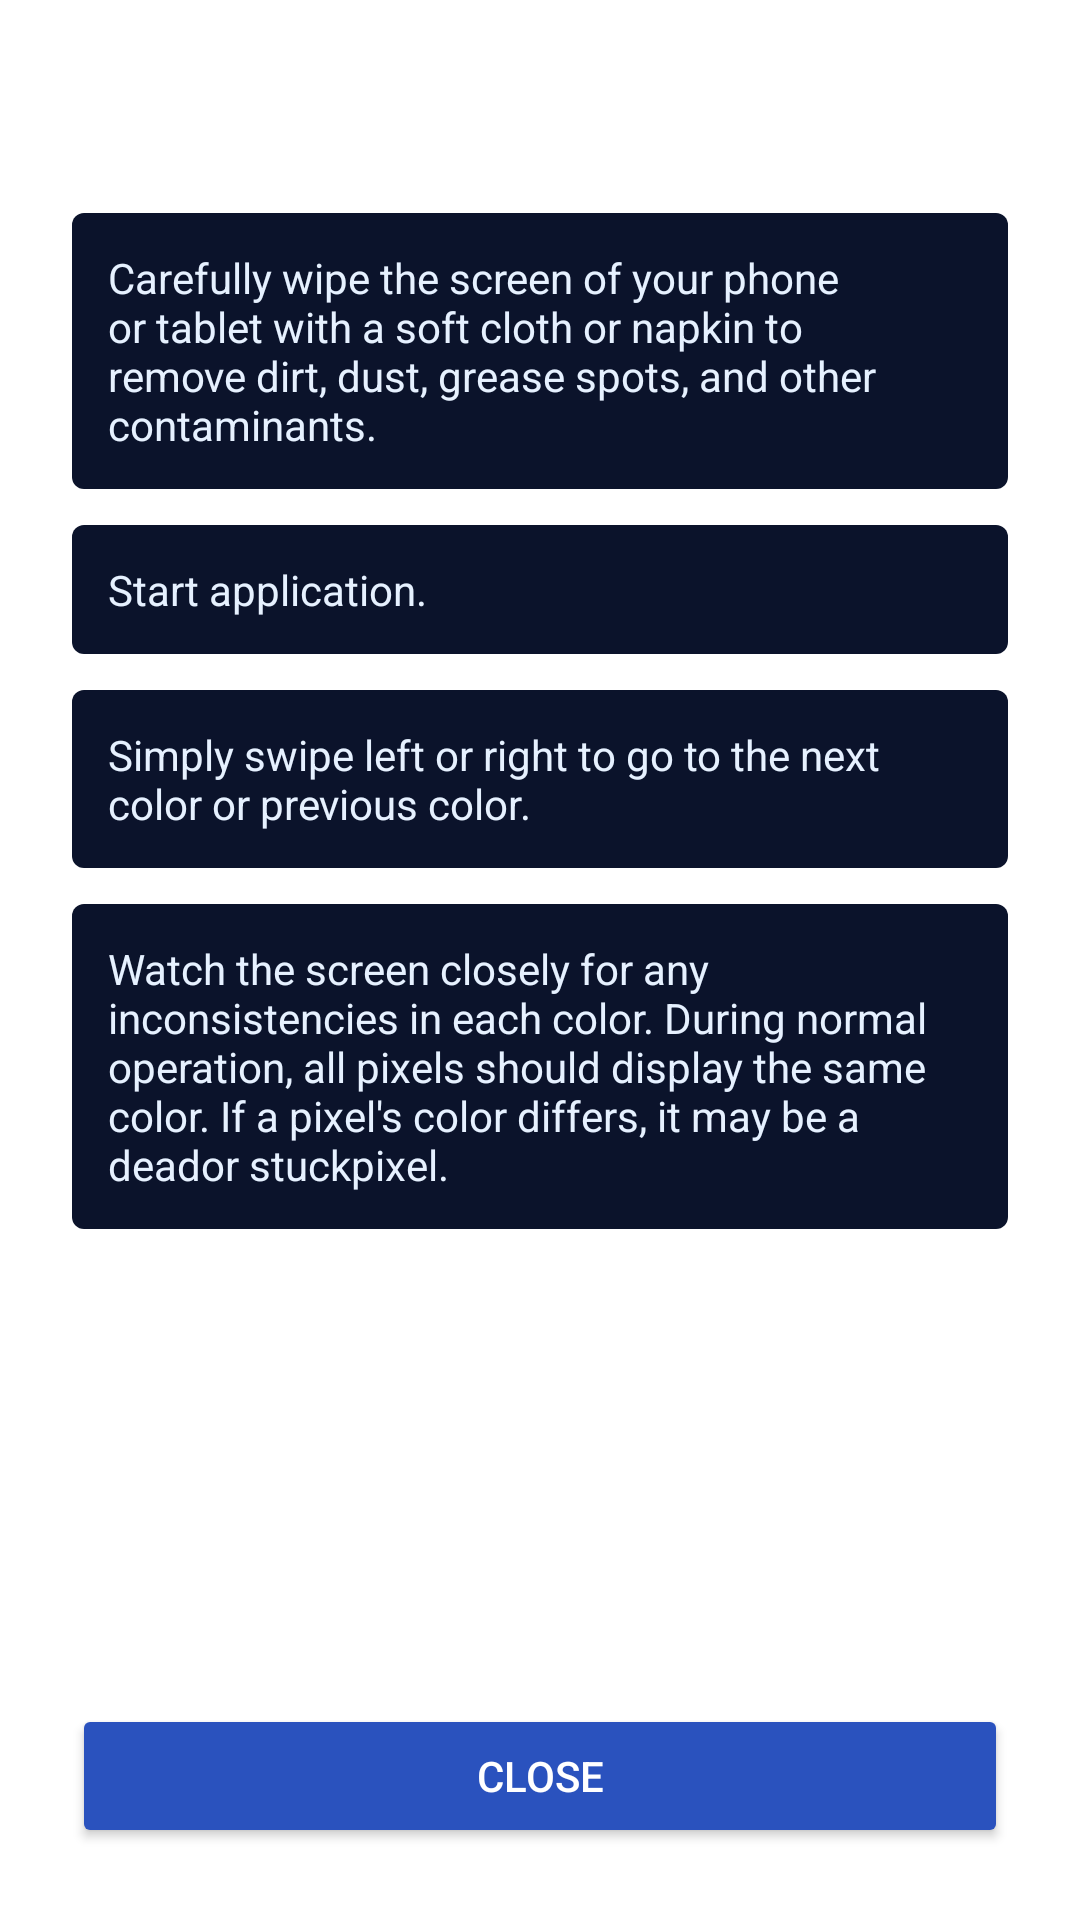

Produce the Android XML layout that renders to this screen, including the resource entries it uses.
<!-- AndroidManifest.xml: application theme Theme.BadPixelSearch -->
<!-- res/layout/dialog_fix_pixel_info.xml -->
<?xml version="1.0" encoding="utf-8"?>
<LinearLayout xmlns:android="http://schemas.android.com/apk/res/android"
    android:layout_width="match_parent"
    android:layout_height="wrap_content"
    android:background="@drawable/bg_info_card"
    android:orientation="vertical"
    android:padding="24dp">

    <TextView
        android:id="@+id/dialogTitle"
        android:layout_width="match_parent"
        android:layout_height="wrap_content"
        android:layout_marginBottom="20dp"
        android:gravity="center"
        android:text="@string/screen_info_title"
        android:textColor="@color/white"
        android:textSize="20sp"
        android:textStyle="bold|italic" />

    <ScrollView
        android:layout_width="match_parent"
        android:layout_height="0dp"
        android:layout_weight="1">

        <LinearLayout
            android:layout_width="match_parent"
            android:layout_height="wrap_content"
            android:orientation="vertical">

            <TextView
                android:id="@+id/textOne"
                android:layout_width="match_parent"
                android:layout_height="wrap_content"
                android:layout_marginBottom="12dp"
                android:background="@drawable/bg_square_dark"
                android:padding="12dp"
                android:text="@string/walkthrough_text_one"
                android:textColor="@color/white_blueish"
                android:textSize="14sp" />

            <TextView
                android:id="@+id/textTwo"
                android:layout_width="match_parent"
                android:layout_height="wrap_content"
                android:layout_marginBottom="12dp"
                android:background="@drawable/bg_square_dark"
                android:padding="12dp"
                android:text="@string/walkthrough_text_two"
                android:textColor="@color/white_blueish"
                android:textSize="14sp" />

            <TextView
                android:id="@+id/textThree"
                android:layout_width="match_parent"
                android:layout_height="wrap_content"
                android:layout_marginBottom="12dp"
                android:background="@drawable/bg_square_dark"
                android:padding="12dp"
                android:text="@string/walkthrough_text_three"
                android:textColor="@color/white_blueish"
                android:textSize="14sp" />

            <TextView
                android:id="@+id/textFour"
                android:layout_width="match_parent"
                android:layout_height="wrap_content"
                android:layout_marginBottom="12dp"
                android:background="@drawable/bg_square_dark"
                android:padding="12dp"
                android:text="@string/walkthrough_text_four"
                android:textColor="@color/white_blueish"
                android:textSize="14sp" />
        </LinearLayout>
    </ScrollView>

    <Button
        android:id="@+id/btnClose"
        android:layout_width="match_parent"
        android:layout_height="wrap_content"
        android:layout_marginTop="16dp"
        android:backgroundTint="@color/blue_cerulean"
        android:text="@string/button_close_fix"
        android:textColor="@color/white" />

</LinearLayout>
<!-- resources referenced by this layout -->
<resources>
  <color name="blue_cerulean">#2A52BE</color>
  <color name="white">#FFFFFF</color>
  <color name="white_blueish">#E6F1FF</color>
  <!-- drawable bg_square_dark (drawable) -->
  <?xml version="1.0" encoding="utf-8"?>
  <shape xmlns:android="http://schemas.android.com/apk/res/android"
      android:shape="rectangle">
      <solid android:color="@color/navy_darkest" />
      <corners android:radius="4dp" />
  </shape>
  <string name="button_close_fix">Close</string>
  <string name="screen_info_title">Screen Info</string>
  <string name="walkthrough_text_four">Watch the screen closely for any inconsistencies in each color. During normal operation, all pixels should display the same color. If a pixel\'s color differs, it may be a "dead" or "stuck" pixel.</string>
  <string name="walkthrough_text_one">Carefully wipe the screen of your phone or tablet with a soft cloth or napkin to remove dirt, dust, grease spots, and other contaminants.</string>
  <string name="walkthrough_text_three">Simply swipe left or right to go to the next color or previous color.</string>
  <string name="walkthrough_text_two">Start application.</string>
  <style name="Theme.BadPixelSearch" parent="Theme.MaterialComponents.DayNight.NoActionBar">
          <item name="android:windowDisablePreview">true</item>
          <item name="android:windowNoTitle">true</item>
          <item name="android:windowActionBar">false</item>
          <item name="android:windowFullscreen">true</item>
          <item name="android:windowContentOverlay">@null</item>
          
          <item name="colorPrimary">@color/darkest_blue</item>
          <item name="colorPrimaryVariant">@color/purple_700</item>
          <item name="colorOnPrimary">@color/white</item>
          
          <item name="colorSecondary">@color/darkest_blue</item>
          <item name="colorSecondaryVariant">@color/purple_200</item>
          <item name="colorOnSecondary">@color/white</item>
          
          <item name="android:statusBarColor">?attr/colorPrimaryVariant</item>
          
      </style>
  <color name="navy_darkest">#0B132B</color>
  <color name="darkest_blue">#011339</color>
  <color name="purple_700">#FF3700B3</color>
  <color name="purple_200">#1A2A47</color>
</resources>
